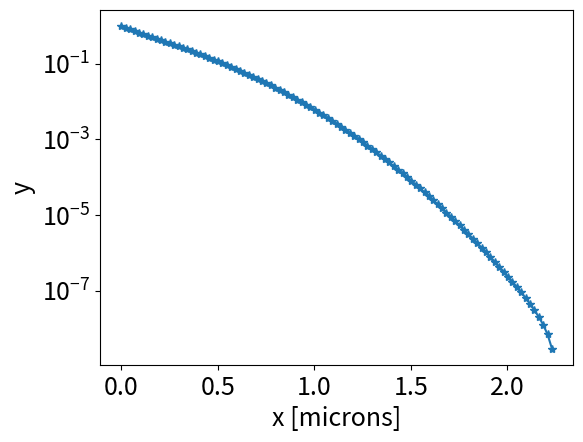

Reproduce this figure in Python.
#!/usr/bin/env python3
# -*- coding: utf-8 -*-
"""
Created on Mon May 21 15:24:06 2018

@author: bartonjo

Test script to numerically solve the trap-filling diffusion ODE model.
"""


import numpy as np
from scipy.special import erfc
from scipy.integrate import solve_bvp
import matplotlib.pyplot as plt


# define the system of odes and bcs as functions
def fun(x, y):
    f = -2*x*y[1]/D * (1 + R/(1-y[0]+tol)**2)
    return np.vstack((y[1], f))

def bc(ya,yb):
    return np.array([ya[0]-1, yb[0]])


# define the initial solution mesh and the initial guess for y
D = 5.72e-12  # for deuterium in W at 150 C
R = 2880.  # for 5 traps .5eV and 225ppm   .15   # for 20 ppm 1eV trap 
tol = 1e-10
xmax = 4. * np.sqrt(D/(1+R))
x = np.linspace(0, xmax, 5)

y_a = np.zeros((2, x.size))  # 2 rows b/c y_guess and y_guess'
y_a[0,:] = erfc(x*np.sqrt((1+R)/D))
y_a[1,:] = -2*np.sqrt((1+R)/np.pi/D) * np.exp(-x**2/(D/(1+R)))


# solve the bvp
res_a = solve_bvp(fun, bc, x, y_a)


# interpolate the solution on more grid points
x_plot = np.linspace(0, xmax, 100)
y_plot_a = res_a.sol(x_plot)[0]


# plot solutions
plt.figure()
plt.plot(x_plot[:-1]*1e6*2*np.sqrt(40), y_plot_a[:-1]*1,
         '-*', label='y_a')
#plt.legend()
plt.yscale('log')
#plt.ylim([1e-5,3])
plt.xlabel('x [microns]', fontsize=18)
plt.ylabel('y', fontsize=18)
plt.tick_params(labelsize=18)
plt.subplots_adjust(bottom=.14, left=.16)
plt.show()




## bonus
#Nw = 6.31e28
#Ctio = 5*225e-6*Nw
#Ai = R*Ctio
#zeta = x_plot[:-1]
#Ci = y_plot_a[:-1]
#dCs = Ai/(1-Ci+tol)**2*np.gradient(Ci)/np.gradient(zeta)
#dz = zeta[3]-zeta[2]
#Ds = 2*np.sum(zeta[1:]*dCs[1:])*dz/dCs  # diffusivity at zeta[1]
